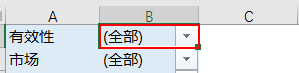
Workflow: clickNB1

Step 1: click on 'B1' (excel.exe)

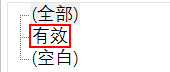
Step 2: click on the check box '有效' (excel.exe)

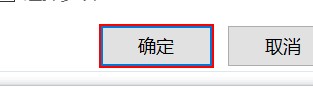
Step 3: click on the push button '确定' (excel.exe)

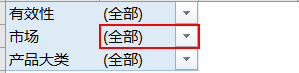
Step 4: click on 'B2' (excel.exe)

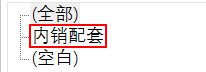
Step 5: click on the check box '内销配套' (excel.exe)

Step 6: click on the push button '确定' (excel.exe) (same screen as step 3)

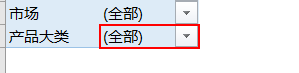
Step 7: click on 'B3' (excel.exe)

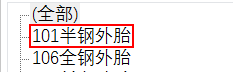
Step 8: click on the check box '"+selProdClass+"' (excel.exe)

Step 9: click on the push button '确定' (excel.exe) (same screen as step 3)
